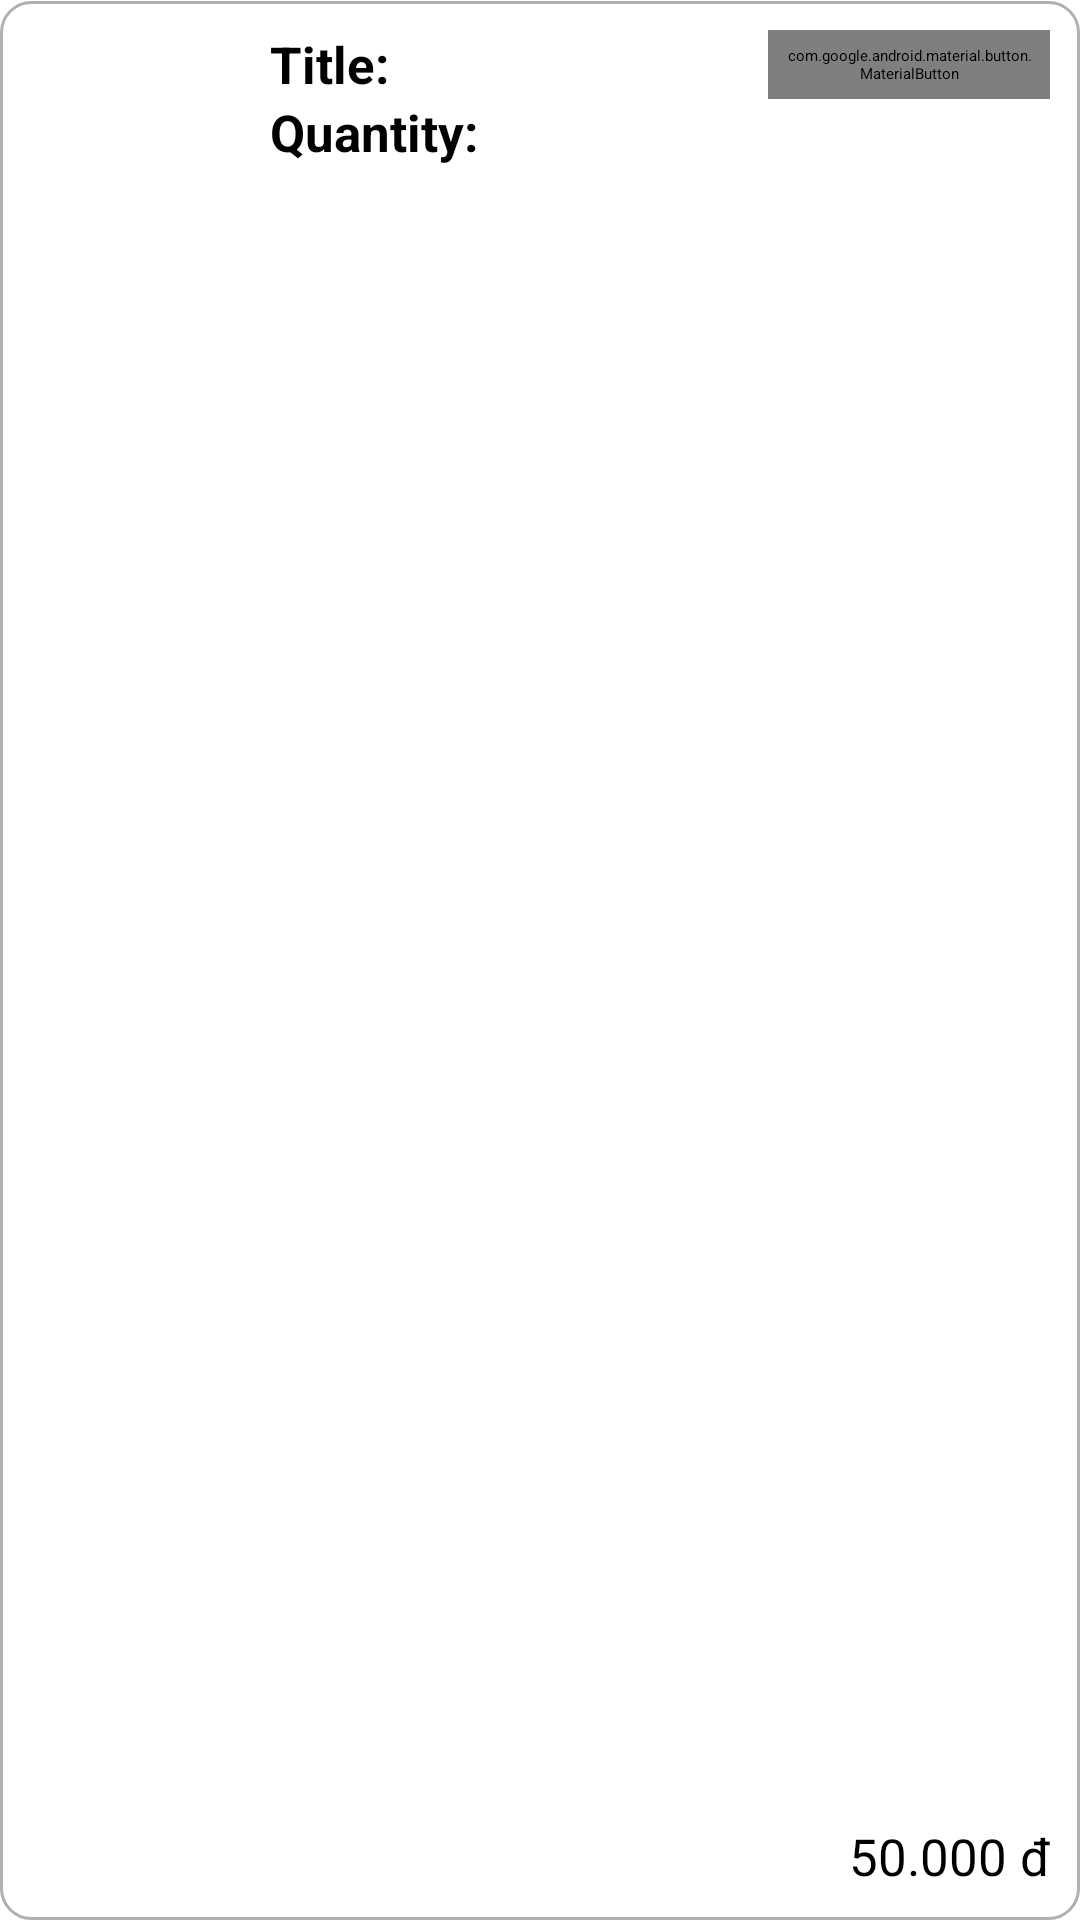

Here is an Android app screen rendered from its layout file. Give the layout XML and the strings, colors and styles it references.
<!-- AndroidManifest.xml: application theme Theme.BookaholicLight -->
<!-- res/layout/order_history_detail_item.xml -->
<?xml version="1.0" encoding="utf-8"?>
<LinearLayout xmlns:android="http://schemas.android.com/apk/res/android"
    xmlns:tools="http://schemas.android.com/tools"
    android:layout_width="match_parent"
    android:layout_height="wrap_content"
    xmlns:app="http://schemas.android.com/apk/res-auto"
    android:layout_margin="10dp"
    android:padding="10dp"
    android:background="@drawable/rounded_rectangle">
    <ImageView
        android:id="@+id/bookImageView"
        android:layout_width="70dp"
        android:layout_height="100dp"
        android:layout_gravity="center"/>

    <LinearLayout
        android:layout_width="0dp"
        android:layout_height="match_parent"
        android:layout_weight="20"
        android:layout_marginLeft="10dp"
        android:layout_marginRight="10dp"
        android:orientation="vertical"
        android:layout_gravity="center">

        <LinearLayout
            android:layout_width="match_parent"
            android:layout_height="wrap_content"
            android:orientation="horizontal">
            <TextView
                android:layout_width="wrap_content"
                android:layout_height="wrap_content"
                android:layout_marginEnd="10dp"
                android:text="Title:"
                android:textSize="17sp"
                android:textStyle="bold"/>

            <TextView
                android:id="@+id/titleTxt"
                android:ellipsize="end"
                android:maxLines="1"
                android:layout_width="match_parent"
                android:layout_height="wrap_content"
                android:textSize="17sp"/>
        </LinearLayout>

        <LinearLayout
            android:layout_width="match_parent"
            android:layout_height="wrap_content"
            android:orientation="horizontal">
            <TextView
                android:layout_width="wrap_content"
                android:layout_height="wrap_content"
                android:text="Quantity:"
                android:layout_marginEnd="10dp"
                android:textSize="17sp"
                android:textStyle="bold"/>

            <TextView
                android:id="@+id/quantityTxt"
                android:layout_width="match_parent"
                android:layout_height="wrap_content"
                android:textSize="17sp"/>
        </LinearLayout>



    </LinearLayout>
    <RelativeLayout
        android:layout_width="0dp"
        android:layout_height="match_parent"
        android:layout_weight="12">
        <com.google.android.material.button.MaterialButton
            android:id="@+id/reviewBtn"
            android:layout_width="wrap_content"
            android:layout_height="wrap_content"
            android:text="Review"
            android:gravity="center"
            android:layout_alignParentEnd="true"

            android:textSize="17sp"
            android:textStyle="bold"
            android:textColor="?attr/colorOnPrimary"
            android:padding="5dp"/>
        <TextView
            android:id="@+id/priceTxt"
            android:layout_width="wrap_content"
            android:layout_height="wrap_content"
            android:layout_alignParentEnd="true"
            android:layout_alignParentBottom="true"
            android:text="50.000 đ"
            android:textSize="17sp"/>
    </RelativeLayout>

</LinearLayout>
<!-- resources referenced by this layout -->
<resources>
  <!-- drawable rounded_rectangle (drawable) -->
  <?xml version="1.0" encoding="utf-8"?>
  <layer-list xmlns:android="http://schemas.android.com/apk/res/android">
      <item android:bottom="10px">
          <shape  android:shape="rectangle">
              <solid android:color="@color/white" />
              <corners android:radius="10dp" />
          </shape>
      </item>
      <item android:top="1px">
          <shape android:shape="rectangle">
              <solid android:color="@android:color/transparent" />
              <padding android:bottom="10dp" />
              <corners android:radius="10dp" />
              <stroke
                  android:width="1dp"
                  android:color="@color/light_gray" />
          </shape>
      </item>
  
  </layer-list>
  <color name="white">#FFFFFFFF</color>
  <color name="light_gray">#B0B0B0</color>
</resources>
